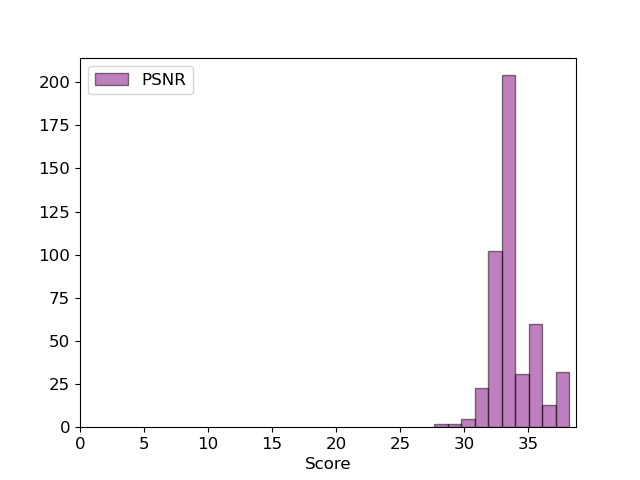

The table this chart was drawn from, first rows:
, 0
0, tensor(33.4078)
1, tensor(31.2222)
2, tensor(33.3487)
3, tensor(32.5065)
4, tensor(33.5361)
5, tensor(34.2609)
6, tensor(32.8638)
7, tensor(33.5532)
8, tensor(35.0194)
9, tensor(33.6386)
10, tensor(32.8441)
11, tensor(36.5169)
12, tensor(28.5326)
13, tensor(33.5609)
14, tensor(33.5271)
15, tensor(33.5447)
16, tensor(32.8203)
17, tensor(33.3865)
18, tensor(32.5163)
19, tensor(33.4594)
20, tensor(32.1548)
21, tensor(33.2184)
22, tensor(33.4064)
23, tensor(33.4215)
24, tensor(33.5957)
25, tensor(32.0967)
26, tensor(32.4981)
27, tensor(33.4792)
28, tensor(33.5267)
29, tensor(33.5179)
30, tensor(36.6961)
31, tensor(32.8713)
32, tensor(35.2041)
33, tensor(37.9627)
34, tensor(35.1430)
35, tensor(32.8934)
36, tensor(35.0336)
37, tensor(33.5126)
38, tensor(34.1735)
39, tensor(35.0202)
40, tensor(33.4477)
41, tensor(32.8659)
42, tensor(37.6758)
43, tensor(33.2278)
44, tensor(32.5005)
45, tensor(32.7012)
46, tensor(33.5324)
47, tensor(37.3824)
48, tensor(33.9632)
49, tensor(33.5712)
50, tensor(32.8307)
51, tensor(33.4963)
52, tensor(35.9448)
53, tensor(34.8506)
54, tensor(33.4860)
55, tensor(36.0988)
56, tensor(33.4761)
57, tensor(33.5864)
58, tensor(31.5728)
59, tensor(30.3609)
... 414 more rows
